Run: headless pygame with SDL's dummy video driver; simulated clock (each Clock.tick advances the game by its frame time, no real sleeping); random seed 0; keys injected as events and as key.get_pressed() state; no mouse input.
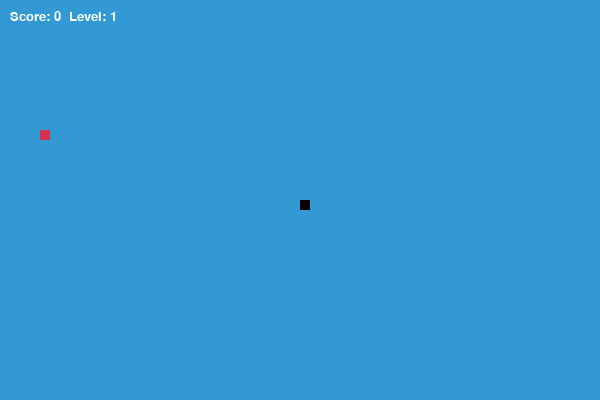
Frame 1 of 2 · flips 1–60 · no input
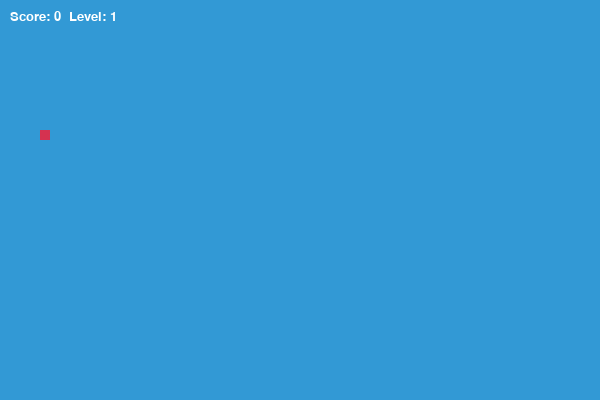
Frame 2 of 2 · flips 61–180 · tapped SPACE, RETURN · held RIGHT (→), D (game ended)

The pygame program that drew these frames:

import pygame
import random

# Цвета
BLUE = (50, 153, 213)
BLACK = (0, 0, 0)
RED = (213, 50, 80)
GREEN = (0, 255, 0)
WHITE = (255, 255, 255)

# Параметры экрана
DIS_WIDTH = 600
DIS_HEIGHT = 400
SNAKE_BLOCK = 10

pygame.init()
display = pygame.display.set_mode((DIS_WIDTH, DIS_HEIGHT))
pygame.display.set_caption("Snake Game with Timed Food")
clock = pygame.time.Clock()

font_style = pygame.font.SysFont("Verdana", 20)

def print_snake(snake_list):
    """Отображает змейку на экране."""
    for x in snake_list:
        pygame.draw.rect(display, BLACK, [x[0], x[1], SNAKE_BLOCK, SNAKE_BLOCK])

def show_score(score, level):
    """Отображает счет и уровень."""
    value = font_style.render(f"Score: {score}  Level: {level}", True, WHITE)
    display.blit(value, [10, 10])

def generate_food(snake_list):
    """Создает новую еду в случайной позиции, учитывая змейку."""
    while True:
        food_x = round(random.randrange(0, DIS_WIDTH - SNAKE_BLOCK) / 10.0) * 10.0
        food_y = round(random.randrange(0, DIS_HEIGHT - SNAKE_BLOCK) / 10.0) * 10.0
        if [food_x, food_y] not in snake_list:
            return food_x, food_y, random.choice([1, 2, 3])  # Разные веса еды (1, 2 или 3 очка)

def main():
    game_over = False
    x1 = DIS_WIDTH / 2
    y1 = DIS_HEIGHT / 2
    x1_change = 0
    y1_change = 0

    snake_list = []
    snake_length = 1
    score = 0
    level = 1
    speed = 10

    # Начальные параметры еды
    food_x, food_y, food_value = generate_food(snake_list)
    food_timer = pygame.time.get_ticks()  # Время появления еды

    while not game_over:
        for event in pygame.event.get():
            if event.type == pygame.QUIT:
                game_over = True
            if event.type == pygame.KEYDOWN:
                if event.key == pygame.K_LEFT and x1_change == 0:
                    x1_change = -SNAKE_BLOCK
                    y1_change = 0
                elif event.key == pygame.K_RIGHT and x1_change == 0:
                    x1_change = SNAKE_BLOCK
                    y1_change = 0
                elif event.key == pygame.K_UP and y1_change == 0:
                    y1_change = -SNAKE_BLOCK
                    x1_change = 0
                elif event.key == pygame.K_DOWN and y1_change == 0:
                    y1_change = SNAKE_BLOCK
                    x1_change = 0

        # Проверка на выход за границы экрана
        if x1 >= DIS_WIDTH or x1 < 0 or y1 >= DIS_HEIGHT or y1 < 0:
            game_over = True

        # Движение змейки
        x1 += x1_change
        y1 += y1_change

        # Очистка экрана
        display.fill(BLUE)

        # Проверка таймера еды (исчезает через 5 секунд)
        if pygame.time.get_ticks() - food_timer > 5000:
            food_x, food_y, food_value = generate_food(snake_list)
            food_timer = pygame.time.get_ticks()  # Обновление таймера

        # Отображение еды
        pygame.draw.rect(display, RED, [food_x, food_y, SNAKE_BLOCK, SNAKE_BLOCK])

        # Проверка столкновения змейки с самой собой
        snake_head = [x1, y1]
        snake_list.append(snake_head)
        if len(snake_list) > snake_length:
            del snake_list[0]

        for block in snake_list[:-1]:
            if block == snake_head:
                game_over = True

        print_snake(snake_list)
        show_score(score, level)
        pygame.display.update()

        # Проверка съедания еды
        if x1 == food_x and y1 == food_y:
            food_x, food_y, food_value = generate_food(snake_list)
            food_timer = pygame.time.get_ticks()  # Сброс таймера еды
            snake_length += 1
            score += food_value  # Добавление очков в зависимости от "веса" еды
            if score % 5 == 0:  # Каждые 5 очков повышаем уровень
                level += 1
                speed += 2

        clock.tick(speed)

    pygame.quit()

main()
